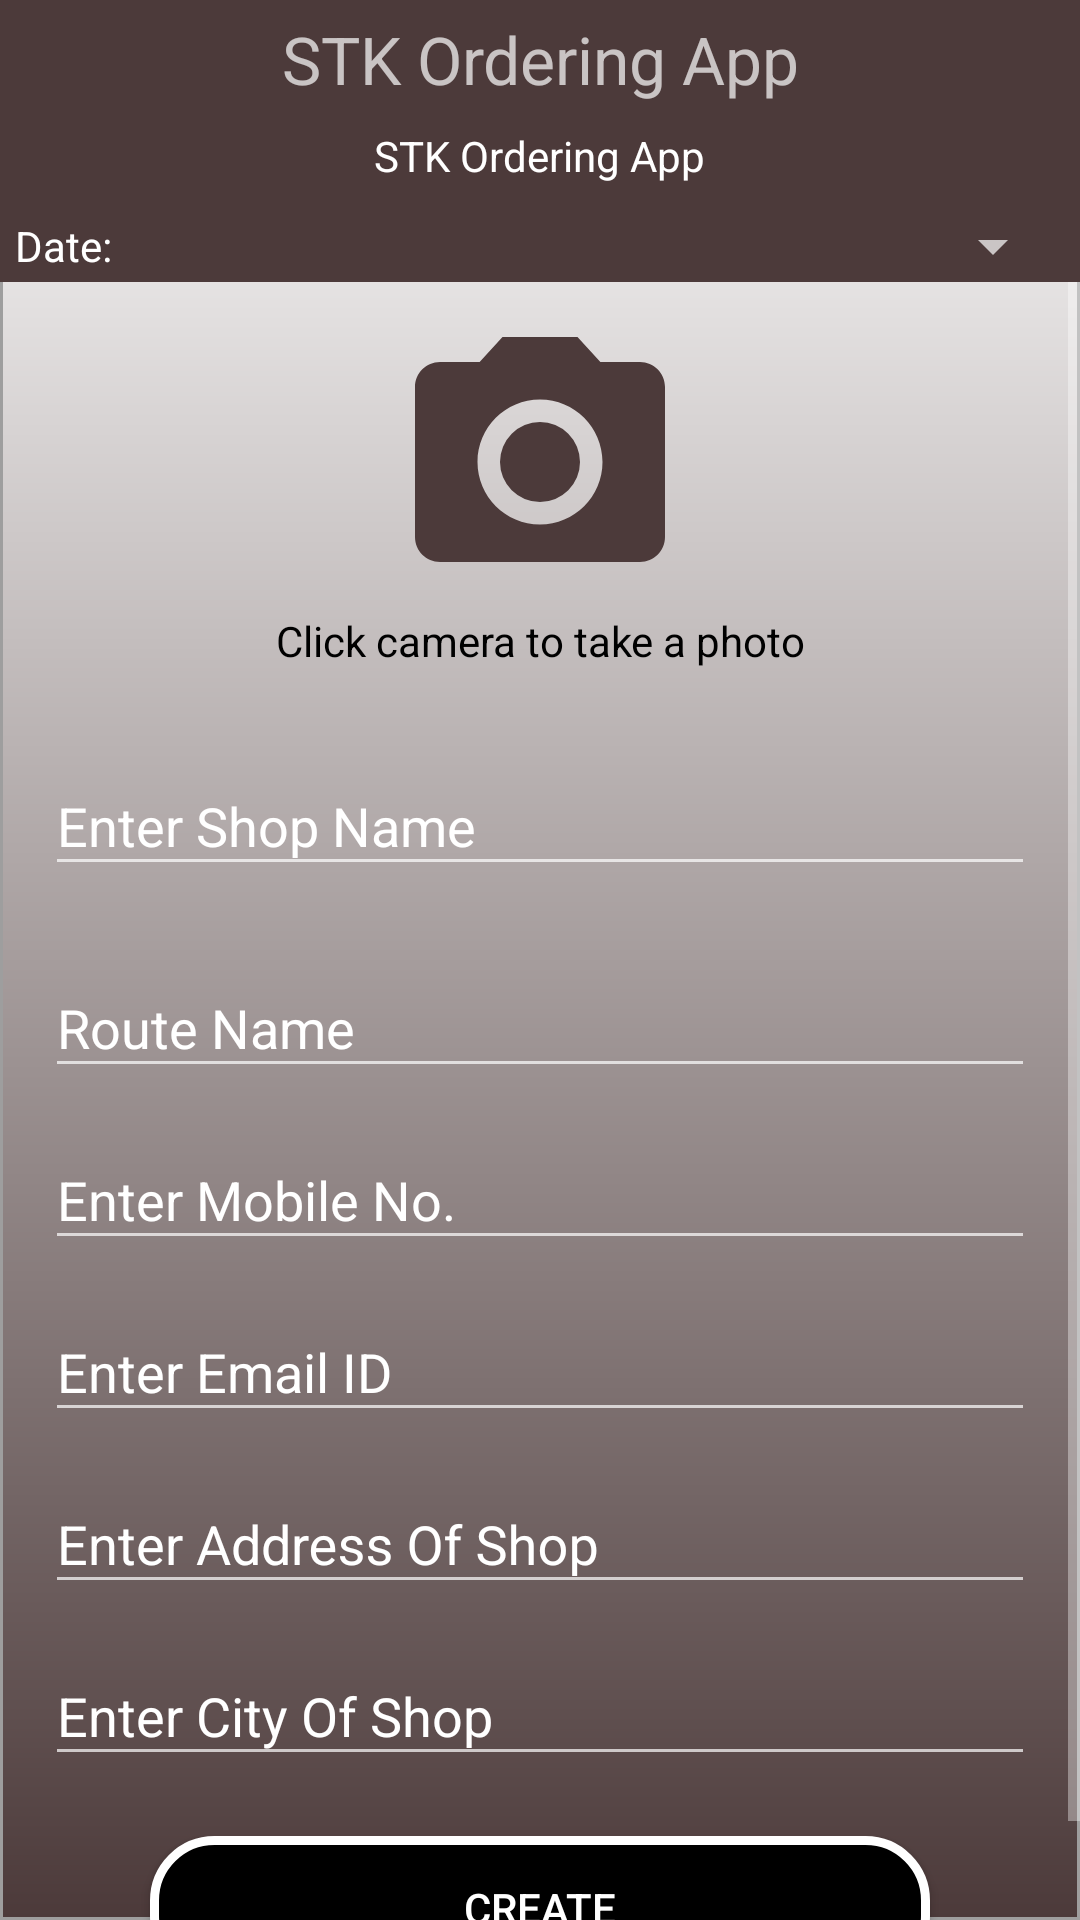

Reconstruct the res/layout file that produces this screen, plus the resources it refers to.
<!-- AndroidManifest.xml: application theme AppTheme -->
<!-- res/layout/activity_create_shop.xml -->
<?xml version="1.0" encoding="utf-8"?>
<RelativeLayout xmlns:android="http://schemas.android.com/apk/res/android"
    xmlns:app="http://schemas.android.com/apk/res-auto"
    xmlns:tools="http://schemas.android.com/tools"
    android:layout_width="match_parent"
    android:layout_height="match_parent"
    android:background="@drawable/login_background"
    android:orientation="vertical">

    <include
        android:id="@+id/header"
        layout="@layout/layout_header" />

    <ScrollView
        android:layout_width="match_parent"
        android:layout_height="wrap_content"
        android:layout_below="@+id/header">

        <LinearLayout
            android:layout_width="match_parent"
            android:layout_height="wrap_content"
            android:layout_below="@+id/header"
            android:layout_margin="@dimen/dp10"
            android:orientation="vertical">


            <ImageView
                android:id="@+id/img_shop"
                android:layout_width="match_parent"
                android:layout_height="@dimen/dp100"
                android:scaleType="fitCenter"
                android:layout_gravity="center_horizontal"
                android:src="@drawable/ic_camera"/>
            <TextView
                android:id="@+id/savedMessage"
                android:layout_width="match_parent"
                android:layout_height="wrap_content"
                android:layout_below="@+id/img_shop"
                android:gravity="center"
                android:text="Click camera to take a photo"
                android:layout_marginBottom="@dimen/dp10"
                android:textColor="@color/black" />



            


            <android.support.design.widget.TextInputLayout
                android:layout_marginTop="@dimen/dp10"
                android:layout_width="match_parent"
                android:layout_height="wrap_content"
                android:layout_centerHorizontal="true"
                android:backgroundTint="@color/white"
                android:gravity="center"
                android:textColorHint="@color/white">

                <EditText
                    android:id="@+id/edt_shop_name"
                    android:layout_width="match_parent"
                    android:layout_height="wrap_content"
                    android:layout_centerHorizontal="true"
                    android:layout_margin="@dimen/dp_5"
                    android:hint="Enter Shop Name"
                    android:selectAllOnFocus="false"
                    android:singleLine="true"
                    android:textColorHint="@color/white"
                    android:textCursorDrawable="@color/white" />
            </android.support.design.widget.TextInputLayout>



            
            <android.support.design.widget.TextInputLayout
                android:layout_marginTop="@dimen/dp10"
                android:clickable="false"
                android:focusable="false"
                android:layout_width="match_parent"
                android:layout_height="wrap_content"
                android:layout_centerHorizontal="true"
                android:backgroundTint="@color/white"
                android:gravity="center"
                android:textColorHint="@color/white">

                <EditText
                    android:id="@+id/txt_route_name"
                    android:layout_width="match_parent"
                    android:layout_height="wrap_content"
                    android:layout_centerHorizontal="true"
                    android:layout_margin="@dimen/dp_5"
                    android:hint="Route Name"
                    android:clickable="false"
                    android:focusable="false"
                    android:selectAllOnFocus="false"
                    android:singleLine="true"
                    android:textColorHint="@color/white"
                    android:textCursorDrawable="@color/white" />
            </android.support.design.widget.TextInputLayout>


            

            <android.support.design.widget.TextInputLayout
                android:layout_width="match_parent"
                android:layout_height="wrap_content"
                android:layout_centerHorizontal="true"
                android:backgroundTint="@color/white"
                android:gravity="center"
                android:textColorHint="@color/white">

                <EditText
                    android:id="@+id/edt_mob"
                    android:layout_width="match_parent"
                    android:layout_height="wrap_content"
                    android:layout_centerHorizontal="true"
                    android:layout_margin="@dimen/dp_5"
                    android:hint="Enter Mobile No."
                    android:inputType="number"
                    android:maxLength="10"
                    android:selectAllOnFocus="false"
                    android:singleLine="true"
                    android:textColorHint="@color/white"
                    android:textCursorDrawable="@color/white" />
            </android.support.design.widget.TextInputLayout>


            <android.support.design.widget.TextInputLayout
                android:layout_width="match_parent"
                android:layout_height="wrap_content"
                android:layout_below="@+id/textView"
                android:layout_centerHorizontal="true"
                android:backgroundTint="@color/white"
                android:gravity="center"
                android:textColorHint="@color/white">

                <EditText
                    android:id="@+id/edt_email"
                    android:layout_width="match_parent"
                    android:layout_height="wrap_content"
                    android:layout_centerHorizontal="true"
                    android:layout_margin="@dimen/dp_5"
                    android:hint="Enter Email ID"
                    android:inputType="textEmailAddress"
                    android:selectAllOnFocus="false"
                    android:singleLine="true"
                    android:textColorHint="@color/white"
                    android:textCursorDrawable="@color/white" />
            </android.support.design.widget.TextInputLayout>

            <android.support.design.widget.TextInputLayout
                android:layout_width="match_parent"
                android:layout_height="wrap_content"
                android:layout_below="@+id/textView"
                android:layout_centerHorizontal="true"
                android:backgroundTint="@color/white"
                android:gravity="center"
                android:textColorHint="@color/white">

                <EditText
                    android:id="@+id/edt_address"
                    android:layout_width="match_parent"
                    android:layout_height="wrap_content"
                    android:layout_centerHorizontal="true"
                    android:layout_margin="@dimen/dp_5"
                    android:hint="Enter Address Of Shop"
                    android:selectAllOnFocus="false"
                    android:textColorHint="@color/white"
                    android:textCursorDrawable="@color/white" />
            </android.support.design.widget.TextInputLayout>

            <android.support.design.widget.TextInputLayout
                android:layout_width="match_parent"
                android:layout_height="wrap_content"
                android:layout_below="@+id/textView"
                android:layout_centerHorizontal="true"
                android:backgroundTint="@color/white"
                android:gravity="center"
                android:textColorHint="@color/white">

                <EditText
                    android:id="@+id/edt_city"
                    android:layout_width="match_parent"
                    android:layout_height="wrap_content"
                    android:layout_centerHorizontal="true"
                    android:layout_margin="@dimen/dp_5"
                    android:hint="Enter City Of Shop"
                    android:selectAllOnFocus="false"
                    android:singleLine="true"
                    android:textColorHint="@color/white"
                    android:textCursorDrawable="@color/white" />
            </android.support.design.widget.TextInputLayout>


            <Button
                android:id="@+id/btn_create"
                android:layout_width="match_parent"
                android:layout_height="wrap_content"
                android:layout_centerHorizontal="true"
                android:layout_marginTop="@dimen/dp15"
                android:layout_marginLeft="@dimen/dp40"
                android:layout_marginRight="@dimen/dp40"
                android:layout_marginBottom="@dimen/dp15"
                android:background="@drawable/button_background"
                android:text="Create"
                android:textColor="@color/white" />
        </LinearLayout>
    </ScrollView>


</RelativeLayout>
<!-- res/layout/layout_header.xml (included above) -->
<?xml version="1.0" encoding="utf-8"?>
<LinearLayout xmlns:android="http://schemas.android.com/apk/res/android"
    android:layout_width="match_parent"
    android:layout_height="wrap_content"
    android:background="@color/edit_name_lable"
    android:orientation="vertical">

    <LinearLayout
        android:layout_width="match_parent"
        android:layout_height="@dimen/dp70"
        android:background="@color/edit_name_lable"
        android:orientation="vertical">

        <RelativeLayout
            android:layout_width="match_parent"
            android:layout_height="wrap_content"
            android:orientation="horizontal"
            android:layout_marginTop="@dimen/dp5" >

            <ImageView
                android:id="@+id/ivDrawer"
                android:layout_width="35dp"
                android:layout_height="35dp"
               android:layout_alignParentLeft="true"
                android:layout_gravity="right"
                android:layout_centerHorizontal="true"
                android:layout_centerVertical="true"
                android:layout_centerInParent="true"
                android:layout_marginLeft="@dimen/dp5"
                android:src="@drawable/ic_menu"
                android:visibility="gone"/>
            <TextView
                android:id="@+id/tvHeaderText"
                android:layout_width="wrap_content"
                android:layout_weight="0.9"
                android:layout_height="wrap_content"
                android:layout_gravity="center"
                android:layout_centerHorizontal="true"
                android:gravity="center"
                android:text="@string/app_name"
                android:paddingBottom="@dimen/dp3"
                android:textSize="@dimen/text_22sp" />

            <TextView
                android:id="@+id/tvSubHeaderText"
                android:layout_marginTop="@dimen/dp5"
                android:layout_below="@+id/tvHeaderText"
                android:layout_width="wrap_content"
                android:layout_height="wrap_content"
                android:layout_centerHorizontal="true"
                android:gravity="center_horizontal"
                android:textColor="@color/white"
                android:text="@string/app_name" />

            <TextView
                android:id="@+id/tvDate"
                android:layout_marginTop="@dimen/dp5"
                android:layout_below="@+id/tvHeaderText"
                android:layout_width="match_parent"
                android:layout_height="wrap_content"
                android:layout_marginRight="@dimen/dp2"
                android:textColor="@color/white"
                android:gravity="right"
                android:visibility="gone"
                android:text="DashBoard Change" />


            <ImageView
                android:id="@+id/ivSync"
                android:layout_width="35dp"
                android:layout_height="35dp"
                android:layout_alignParentRight="true"
                android:layout_gravity="right"
                android:layout_centerHorizontal="true"
                android:layout_centerVertical="true"
                android:layout_marginRight="@dimen/dp5"
                android:src="@drawable/ic_sync_white"
                android:visibility="gone"/>

        </RelativeLayout>


    </LinearLayout>

    <RelativeLayout
        android:id="@+id/linearLayoutDateSpinner"
        android:layout_width="match_parent"
        android:layout_height="wrap_content"
        android:visibility="visible">

        <TextView
            android:id="@+id/routeDate"
            android:layout_width="wrap_content"
            android:layout_height="wrap_content"
            android:layout_centerVertical="true"
            android:layout_marginLeft="@dimen/dp5"
            android:text="Date: "
            android:textColor="@color/white" />

        <Spinner
            android:id="@+id/spinnerRoute"
            android:layout_width="wrap_content"
            android:layout_height="wrap_content"
            android:layout_alignParentRight="true"
            android:layout_marginRight="@dimen/dp5"
            android:text="Date: "
            android:textColor="@color/white" />

    </RelativeLayout>

</LinearLayout>
<!-- resources referenced by this layout -->
<resources>
  <color name="black">#000000</color>
  <color name="edit_name_lable">#4c3a3a</color>
  <color name="white">#FFFFFF</color>
  <dimen name="dp1">1dp</dimen>
  <dimen name="dp10">10dp</dimen>
  <dimen name="dp100">100dp</dimen>
  <dimen name="dp15">15dp</dimen>
  <dimen name="dp2">2dp</dimen>
  <dimen name="dp3">3dp</dimen>
  <dimen name="dp40">40dp</dimen>
  <dimen name="dp5">5dp</dimen>
  <dimen name="dp70">70dp</dimen>
  <dimen name="dp_5">5dp</dimen>
  <dimen name="text_22sp">22sp</dimen>
  <!-- drawable button_background (drawable) -->
  <?xml version="1.0" encoding="utf-8"?>
  <shape xmlns:android="http://schemas.android.com/apk/res/android">
  
  
      <stroke
          android:color="@color/white"
          android:width="@dimen/dp3"
  
          />
      <corners
          android:radius="20dp"
          />
      <gradient
          android:startColor="@color/black"
          android:endColor="@color/black"
          />
  </shape>
  <!-- drawable ic_camera (drawable) -->
  <vector android:height="32dp" android:viewportHeight="24.0"
      android:viewportWidth="24.0" android:width="32dp" xmlns:android="http://schemas.android.com/apk/res/android">
      <path android:fillColor="#4c3a3a" android:pathData="M12,12m-3.2,0a3.2,3.2 0,1 1,6.4 0a3.2,3.2 0,1 1,-6.4 0"/>
      <path android:fillColor="#4c3a3a" android:pathData="M9,2L7.17,4L4,4c-1.1,0 -2,0.9 -2,2v12c0,1.1 0.9,2 2,2h16c1.1,0 2,-0.9 2,-2L22,6c0,-1.1 -0.9,-2 -2,-2h-3.17L15,2L9,2zM12,17c-2.76,0 -5,-2.24 -5,-5s2.24,-5 5,-5 5,2.24 5,5 -2.24,5 -5,5z"/>
  </vector>
  <!-- drawable login_background (drawable) -->
  <shape xmlns:android="http://schemas.android.com/apk/res/android"
      android:shape="rectangle">
      
  
      <stroke
          android:width="1dp"
          android:color="@color/grey_500" />
  
      
      
      
  
      <gradient
          android:angle="270"
  
          android:endColor="@color/edit_name_lable"
          android:startColor="@color/white" />
  </shape>
  <string name="app_name">STK Ordering App</string>
  <style name="AppTheme" parent="Theme.AppCompat.NoActionBar">
          
          <item name="colorPrimary">@color/colorPrimary</item>
          <item name="colorPrimaryDark">@color/colorPrimaryDark</item>
          <item name="colorAccent">@color/colorAccent</item>
          <item name="android:textViewStyle">@style/NunentoText</item>
          <item name="android:editTextStyle">@style/NunentoEdit</item>
          <item name="android:spinnerStyle">@style/Nunentospinner</item>
      </style>
  <color name="grey_500">#9e9e9e</color>
  <color name="colorPrimary">#3F51B5</color>
  <color name="colorPrimaryDark">#000000</color>
  <color name="colorAccent">#DC143C</color>
  <style name="NunentoText" parent="android:Widget.TextView">
  
          <item name="android:fontFamily">@fonts/Munito_Regular</item>
      </style>
  <style name="NunentoEdit" parent="android:Widget.EditText">
  
          <item name="android:fontFamily">@fonts/Nunito_Regular</item>
      </style>
  <style name="Nunentospinner" parent="android:Widget.Spinner">
  
          <item name="android:fontFamily">@fonts/Nunito_Regular</item>
      </style>
</resources>
